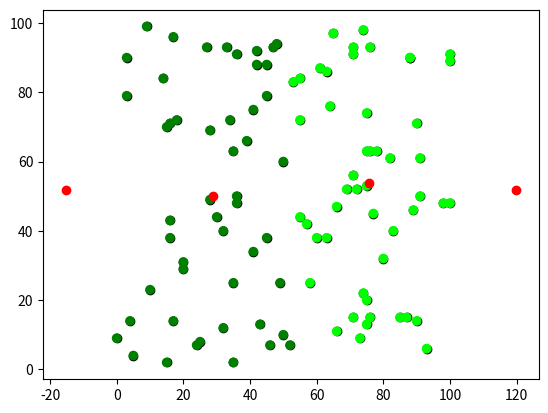

The matplotlib source for this figure:
import random
import sys

import matplotlib.pyplot as plt
import numpy as np


# генерация точек
def get_points(n = 100):
    points = []
    for i in range(n):
        points.append([random.randint(0,100),
                       random.randint(0,100)])
    return points

# визуализация точек разделенных на кластеры и их центроидов
def visualize_points(points ,centroids, clusters=None):
    colors = ['lime', 'g', 'b', 'c', 'm', 'y', 'k', 'gold', 'magenta', 'teal', 'cyan']

    if clusters:
        point_colors = [colors[c] for c in clusters]
        plt.scatter(*zip(*points), c=point_colors)
    else:
        plt.scatter(*zip(*points), c='black')

    plt.scatter(*zip(*centroids), color='r')
    plt.show()

# расстояние между двумя точками
def dist(pointA, pointB):
    return np.sqrt((pointA[0]-pointB[0])**2+
                   (pointA[1]-pointB[1])**2)

# возвращает центр оркужности, лежащий на среднем значении x,y всех точек,
# и радиус этой окружности, равный расстоянию от центра окружности до самой удалённой точки.
def set_boundary(points):
    center = [0,0]
    for point in points:
        center[0] += point[0]
        center[1] += point[1]
    center[0] /= len(points)
    center[1] /= len(points)
    R=0
    for point in points:
        d = dist(center, point)
        if(d > R):
            R = d
    return center,  R

# возвращает массив центроидов, расположенных равномерно по окружности.
def set_centroids(points, k=4):
    center, R = set_boundary(points)
    centroids = []
    for i in range(k):
        centroids.append(
            [R*np.cos(2*np.pi*i/k)+center[0],
             R*np.sin(2*np.pi*i/k)+center[1]])
    return centroids

# возвращает точки для каждого кластера
def nearby_point(points, centroids):
    clusters = []
    for point in points:
        r, index = 10000000, -1
        for i in range(len(centroids)):
            d = dist(point, centroids[i])
            if(r>d):
                r = d
                index = i
        clusters.append(index)
    return clusters

# возвращает новые координаты центроидов для заданных кластеров
def move_centroids(points, clusters):
    count_of_clusters = len(set(clusters))
    sum_of_coordinates = [[0, 0, 0] for _ in range(count_of_clusters)]

    for point, cluster in zip(points, clusters):
        sum_of_coordinates[cluster][0] += point[0]
        sum_of_coordinates[cluster][1] += point[1]
        sum_of_coordinates[cluster][2] += 1

    new_centroids = []

    for sum_x, sum_y, count in sum_of_coordinates:
        if count > 0:
            new_x = round(sum_x / count, 1)
            new_y = round(sum_y / count, 1)
            new_centroids.append([new_x, new_y])

    return new_centroids

def kmeans(points, k):
    # Инициализация центроидов случайным образом
    centroids = set_centroids(points, k)
    clusters = []
    # Ищет лучшее расположение цетроидов для кластеров
    while True:
            new_clusters = nearby_point(points, centroids)
            if np.array_equiv(clusters, new_clusters):
                break
            clusters = new_clusters
            new_centroids = move_centroids(points, clusters)
            centroids = new_centroids

    return clusters, centroids

def kmeans_with_visualization(points, k):
    # Инициализация центроидов случайным образом
    centroids = set_centroids(points, k)
    clusters = []

    while True:
            new_clusters = nearby_point(points, centroids)
            visualize_points(points ,centroids, clusters)
            if np.array_equiv(clusters, new_clusters):
                break
            clusters = new_clusters
            new_centroids = move_centroids(points, clusters)
            centroids = new_centroids

    return clusters, centroids

# сумма квадратов расстояний для заданных точек и центроидов
def get_sum_of_square_distances(points, centroids, clusters):
    distances = [0] * len(centroids)
    total_distance = 0

    for point_index in range(len(points)):
        distances[clusters[point_index]] = dist(
            points[point_index],
            centroids[clusters[point_index]]
        )
    for index in range(len(distances)):
        total_distance += distances[index]
    return total_distance

def elbow_method(points):
    sums_of_square_distances = []
    for k in range(1, 11):
        clusters, centroids = kmeans(points, k)
        sum_of_square_distances = get_sum_of_square_distances(points, centroids, clusters)

        sums_of_square_distances.append(sum_of_square_distances)

    # Вычисление D(k)
    fall_rates_measures = [0] * 11
    for k_index, sum_of_squares_of_distances in enumerate(sums_of_square_distances[1:-1], start=1):
        fall_rates_measures[k_index] = abs(
            sum_of_squares_of_distances - sums_of_square_distances[k_index + 1]) / abs(
            sums_of_square_distances[k_index - 1] - sum_of_squares_of_distances)

    # Поиск оптимального k
    optimal_k = -1
    min_value = sys.maxsize
    for k_index in range(len(fall_rates_measures)):
        current_distance = fall_rates_measures[k_index]
        if (current_distance < min_value) and (current_distance != 0):
            min_value = current_distance
            optimal_k = k_index

    return optimal_k


if __name__ == '__main__':
    points = get_points()
    optimal_k = elbow_method(points)
    print('Optimal clusters amount: ', optimal_k)
    kmeans_with_visualization(points, optimal_k)